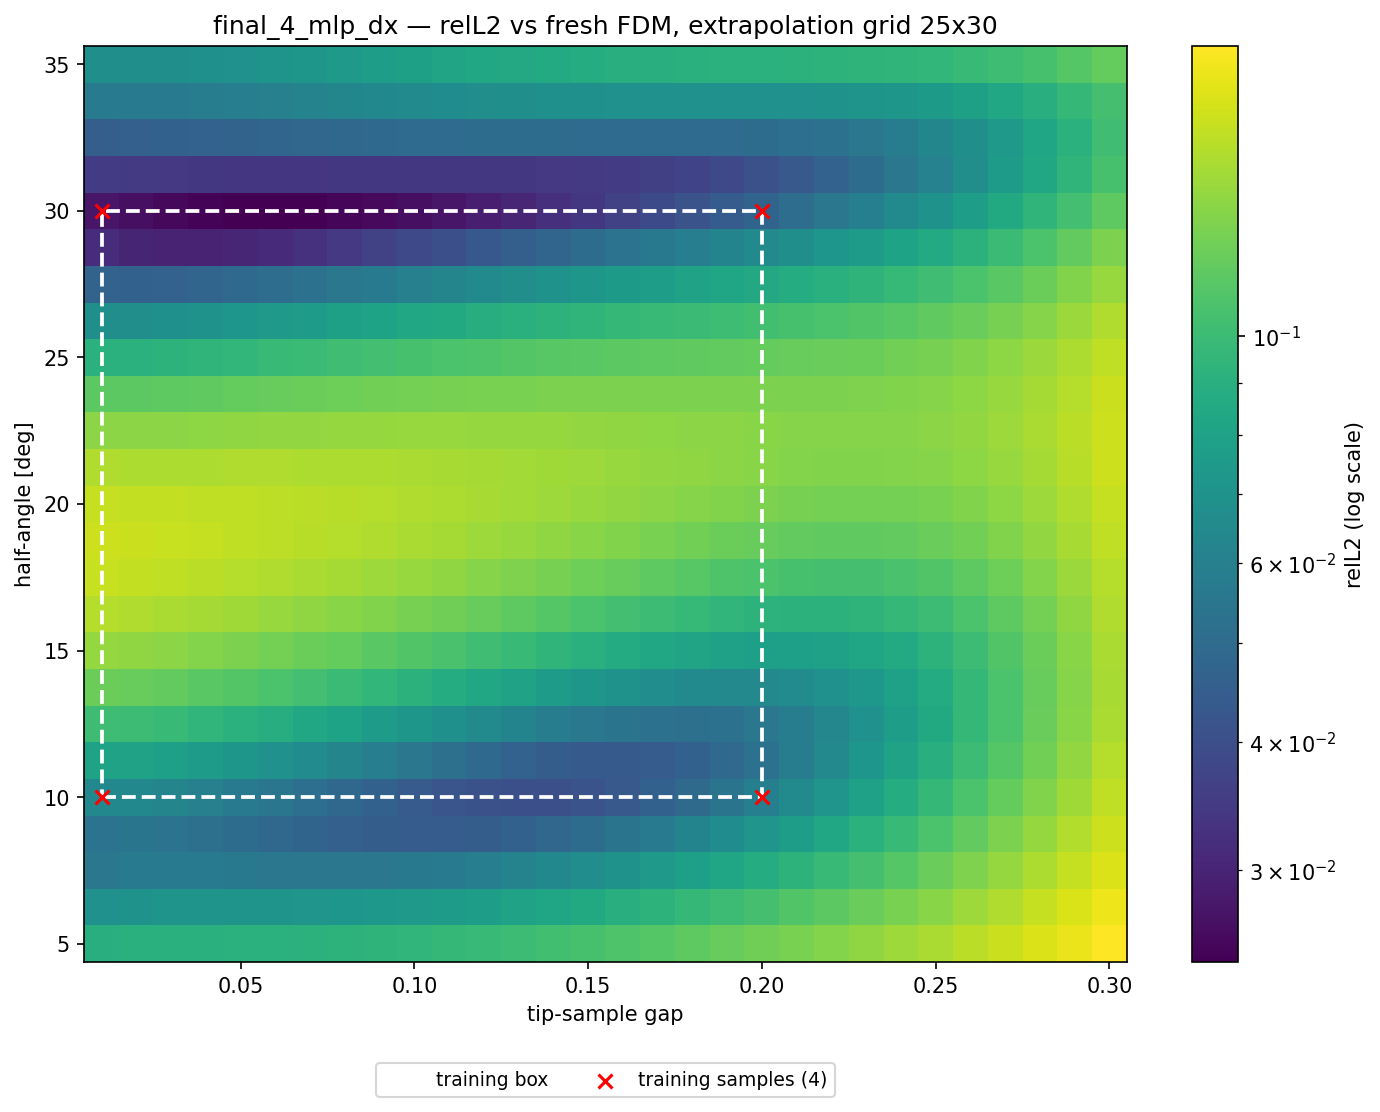

The file beside this chart, header and first rows:
alpha_deg, apex_y, gap, region, relL2, seen
5, 0.41, 0.01000, angle, 8.979405e-02, 0
5, 0.42, 0.02000, angle, 9.033840e-02, 0
5, 0.43, 0.03000, angle, 9.063519e-02, 0
5, 0.44, 0.04000, angle, 9.083885e-02, 0
5, 0.45, 0.05000, angle, 9.104028e-02, 0
5, 0.46, 0.06000, angle, 9.135044e-02, 0
5, 0.47, 0.07000, angle, 9.187582e-02, 0
5, 0.48, 0.08000, angle, 9.261736e-02, 0
5, 0.49, 0.09000, angle, 9.363747e-02, 0
5, 0.5, 0.1, angle, 9.504919e-02, 0
5, 0.51, 0.11, angle, 9.652621e-02, 0
5, 0.52, 0.12, angle, 9.838762e-02, 0
5, 0.53, 0.13, angle, 1.006020e-01, 0
5, 0.54, 0.14, angle, 1.030108e-01, 0
5, 0.55, 0.15, angle, 1.056770e-01, 0
5, 0.56, 0.16, angle, 1.085950e-01, 0
5, 0.57, 0.17, angle, 1.117321e-01, 0
5, 0.58, 0.18, angle, 1.151041e-01, 0
5, 0.59, 0.19, angle, 1.187330e-01, 0
5, 0.6, 0.2, angle, 1.226440e-01, 0
5, 0.61, 0.21, both, 1.268805e-01, 0
5, 0.62, 0.22, both, 1.314932e-01, 0
5, 0.63, 0.23, both, 1.365540e-01, 0
5, 0.64, 0.24, both, 1.421195e-01, 0
5, 0.65, 0.25, both, 1.484573e-01, 0
5, 0.66, 0.26, both, 1.556074e-01, 0
5, 0.67, 0.27, both, 1.635678e-01, 0
5, 0.68, 0.28, both, 1.722380e-01, 0
5, 0.69, 0.29, both, 1.819143e-01, 0
5, 0.7, 0.3, both, 1.926983e-01, 0
6.25, 0.41, 0.01000, angle, 6.941744e-02, 0
6.25, 0.42, 0.02000, angle, 7.044044e-02, 0
6.25, 0.43, 0.03000, angle, 7.084028e-02, 0
6.25, 0.44, 0.04000, angle, 7.098600e-02, 0
6.25, 0.45, 0.05000, angle, 7.104989e-02, 0
6.25, 0.46, 0.06000, angle, 7.119079e-02, 0
6.25, 0.47, 0.07000, angle, 7.155299e-02, 0
6.25, 0.48, 0.08000, angle, 7.215495e-02, 0
6.25, 0.49, 0.09000, angle, 7.307891e-02, 0
6.25, 0.5, 0.1, angle, 7.446511e-02, 0
6.25, 0.51, 0.11, angle, 7.594012e-02, 0
6.25, 0.52, 0.12, angle, 7.787721e-02, 0
6.25, 0.53, 0.13, angle, 8.023096e-02, 0
6.25, 0.54, 0.14, angle, 8.282911e-02, 0
6.25, 0.55, 0.15, angle, 8.573925e-02, 0
6.25, 0.56, 0.16, angle, 8.895296e-02, 0
6.25, 0.57, 0.17, angle, 9.243609e-02, 0
6.25, 0.58, 0.18, angle, 9.620459e-02, 0
6.25, 0.59, 0.19, angle, 1.002803e-01, 0
6.25, 0.6, 0.2, angle, 1.046869e-01, 0
6.25, 0.61, 0.21, both, 1.094747e-01, 0
6.25, 0.62, 0.22, both, 1.147017e-01, 0
6.25, 0.63, 0.23, both, 1.204357e-01, 0
6.25, 0.64, 0.24, both, 1.267304e-01, 0
6.25, 0.65, 0.25, both, 1.338949e-01, 0
6.25, 0.66, 0.26, both, 1.419277e-01, 0
6.25, 0.67, 0.27, both, 1.508015e-01, 0
6.25, 0.68, 0.28, both, 1.603994e-01, 0
6.25, 0.69, 0.29, both, 1.710261e-01, 0
6.25, 0.7, 0.3, both, 1.827788e-01, 0
... 690 more rows
